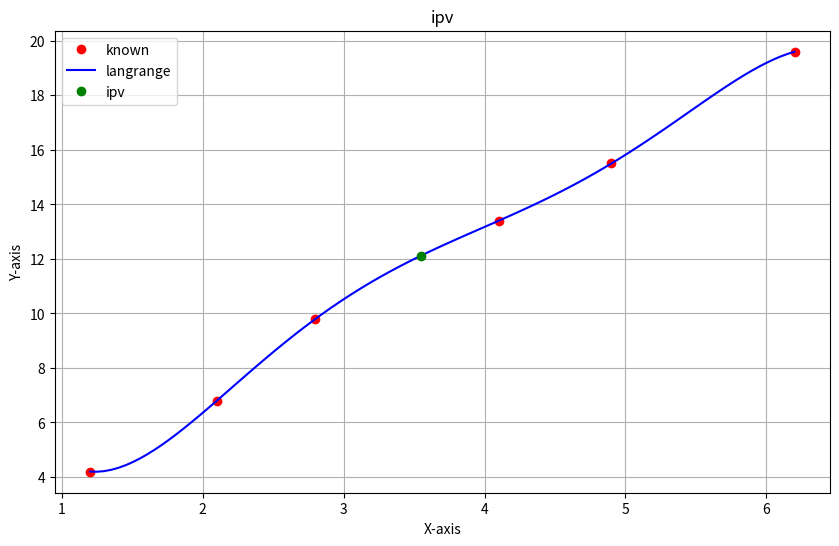

Write the Python code that produced this figure.
import numpy as np
import matplotlib.pyplot as plt

def langrange_interpolation(x_values , y_values , x):
    
    n = len(x_values)
    ipv = 0
    
    for i in range(n):
        term = y_values[i]
        
        for j in range(n):
            if i != j :
                term = term * (x - x_values[j]) / (x_values[i] - x_values[j])
        
        ipv += term
    return ipv

x_values = [1.2, 2.1, 2.8, 4.1, 4.9, 6.2]
y_values = [4.2, 6.8, 9.8, 13.4, 15.5, 19.6]
x = 3.55
result = langrange_interpolation(x_values,y_values,3.55)

x_plot = np.linspace(min(x_values), max(x_values),100)
y_plot = [langrange_interpolation(x_values,y_values,i) for i in x_plot]

plt.figure(figsize=(10, 6))
plt.plot(x_values,y_values,'ro',label = "known")
plt.plot(x_plot,y_plot,'b-',label = "langrange")
plt.plot(x,result,'go' , label = 'ipv')
plt.title("ipv")
plt.xlabel('X-axis')
plt.ylabel('Y-axis')
plt.legend()
plt.grid()
plt.show()
